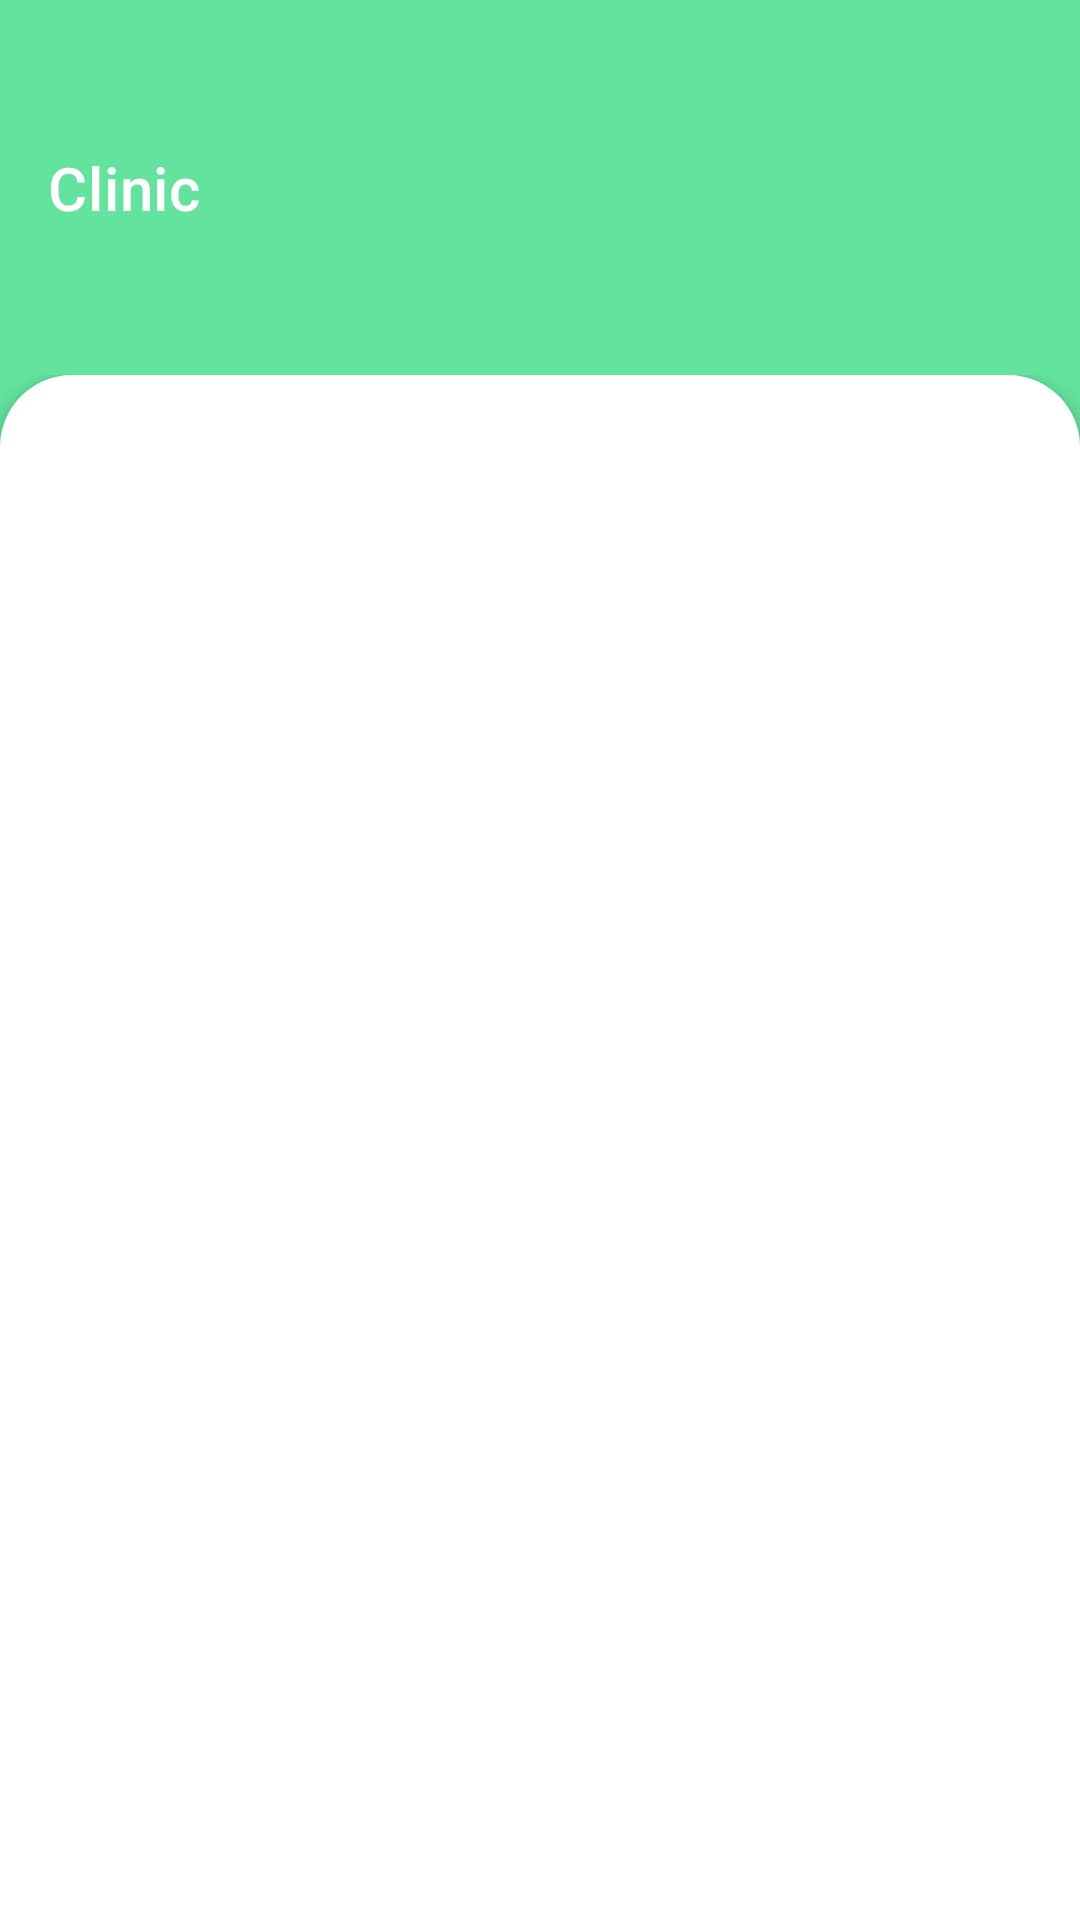

Write the Android layout XML for this screen, with the resource values it uses.
<!-- AndroidManifest.xml: application theme Theme.MediCare -->
<!-- res/layout/activity_clinic.xml -->
<?xml version="1.0" encoding="utf-8"?>
<androidx.constraintlayout.widget.ConstraintLayout xmlns:android="http://schemas.android.com/apk/res/android"
    xmlns:app="http://schemas.android.com/apk/res-auto"
    xmlns:tools="http://schemas.android.com/tools"
    android:layout_width="match_parent"
    android:layout_height="match_parent">


    
    <com.google.android.material.appbar.AppBarLayout
        android:id="@+id/appBarLayout"
        android:layout_width="0dp"
        android:layout_height="wrap_content"
        app:layout_constraintEnd_toEndOf="parent"
        app:layout_constraintStart_toStartOf="parent"
        app:layout_constraintTop_toTopOf="parent">
        

        <androidx.constraintlayout.widget.ConstraintLayout
            android:layout_width="match_parent"
            android:layout_height="match_parent">

            
            <androidx.appcompat.widget.Toolbar
                android:id="@+id/toolbar"
                android:layout_width="match_parent"
                android:layout_height="125dp"
                android:background="@color/green_30"
                android:minHeight="?attr/actionBarSize"
                android:theme="?attr/actionBarTheme"
                app:layout_constraintEnd_toEndOf="parent"
                app:layout_constraintStart_toStartOf="parent"
                app:layout_constraintTop_toTopOf="parent"
                app:title="@string/clinic_header"
                app:titleTextColor="#ffff" />
        </androidx.constraintlayout.widget.ConstraintLayout>

    </com.google.android.material.appbar.AppBarLayout>

    <FrameLayout
        android:id="@+id/tabLayoutContainer"
        android:layout_width="0dp"
        android:layout_height="wrap_content"
        android:background="@color/green_30"
        app:layout_constraintEnd_toEndOf="parent"
        app:layout_constraintStart_toStartOf="parent"
        app:layout_constraintTop_toBottomOf="@id/appBarLayout">

        <com.google.android.material.tabs.TabLayout
            android:id="@+id/tab_layout"
            android:layout_width="match_parent"
            android:layout_height="wrap_content"
            android:background="@drawable/tab_background"
            android:elevation="4dp" />
    </FrameLayout>

    <androidx.viewpager2.widget.ViewPager2
        android:id="@+id/view_pager"
        android:layout_width="409dp"
        android:layout_height="558dp"
        app:layout_constraintBottom_toBottomOf="parent"
        app:layout_constraintEnd_toEndOf="parent"
        app:layout_constraintStart_toStartOf="parent"
        app:layout_constraintTop_toBottomOf="@+id/tabLayoutContainer" />

</androidx.constraintlayout.widget.ConstraintLayout>
<!-- resources referenced by this layout -->
<resources>
  <color name="green_30">#63E39E</color>
  <!-- drawable tab_background (drawable) -->
  <?xml version="1.0" encoding="utf-8"?>
  <shape xmlns:android="http://schemas.android.com/apk/res/android">
      <solid android:color="@color/white"/> 
      <corners
          android:topLeftRadius="24dp"
          android:topRightRadius="24dp" />
  </shape>
  <string name="clinic_header">Clinic</string>
  <style name="Theme.MediCare" parent="Theme.MaterialComponents.Light.NoActionBar">
          
          <item name="colorPrimary">@color/purple_500</item>
          <item name="colorPrimaryVariant">@color/purple_700</item>
          <item name="colorOnPrimary">@color/white</item>
          
          <item name="colorSecondary">@color/teal_200</item>
          <item name="colorSecondaryVariant">@color/teal_700</item>
          <item name="colorOnSecondary">@color/black</item>
          
          <item name="android:statusBarColor">?attr/colorPrimaryVariant</item>
          
      </style>
  <color name="white">#FFFFFFFF</color>
  <color name="purple_500">#FF6200EE</color>
  <color name="purple_700">#FF3700B3</color>
  <color name="teal_200">#FF03DAC5</color>
  <color name="teal_700">#FF018786</color>
  <color name="black">#FF000000</color>
</resources>
